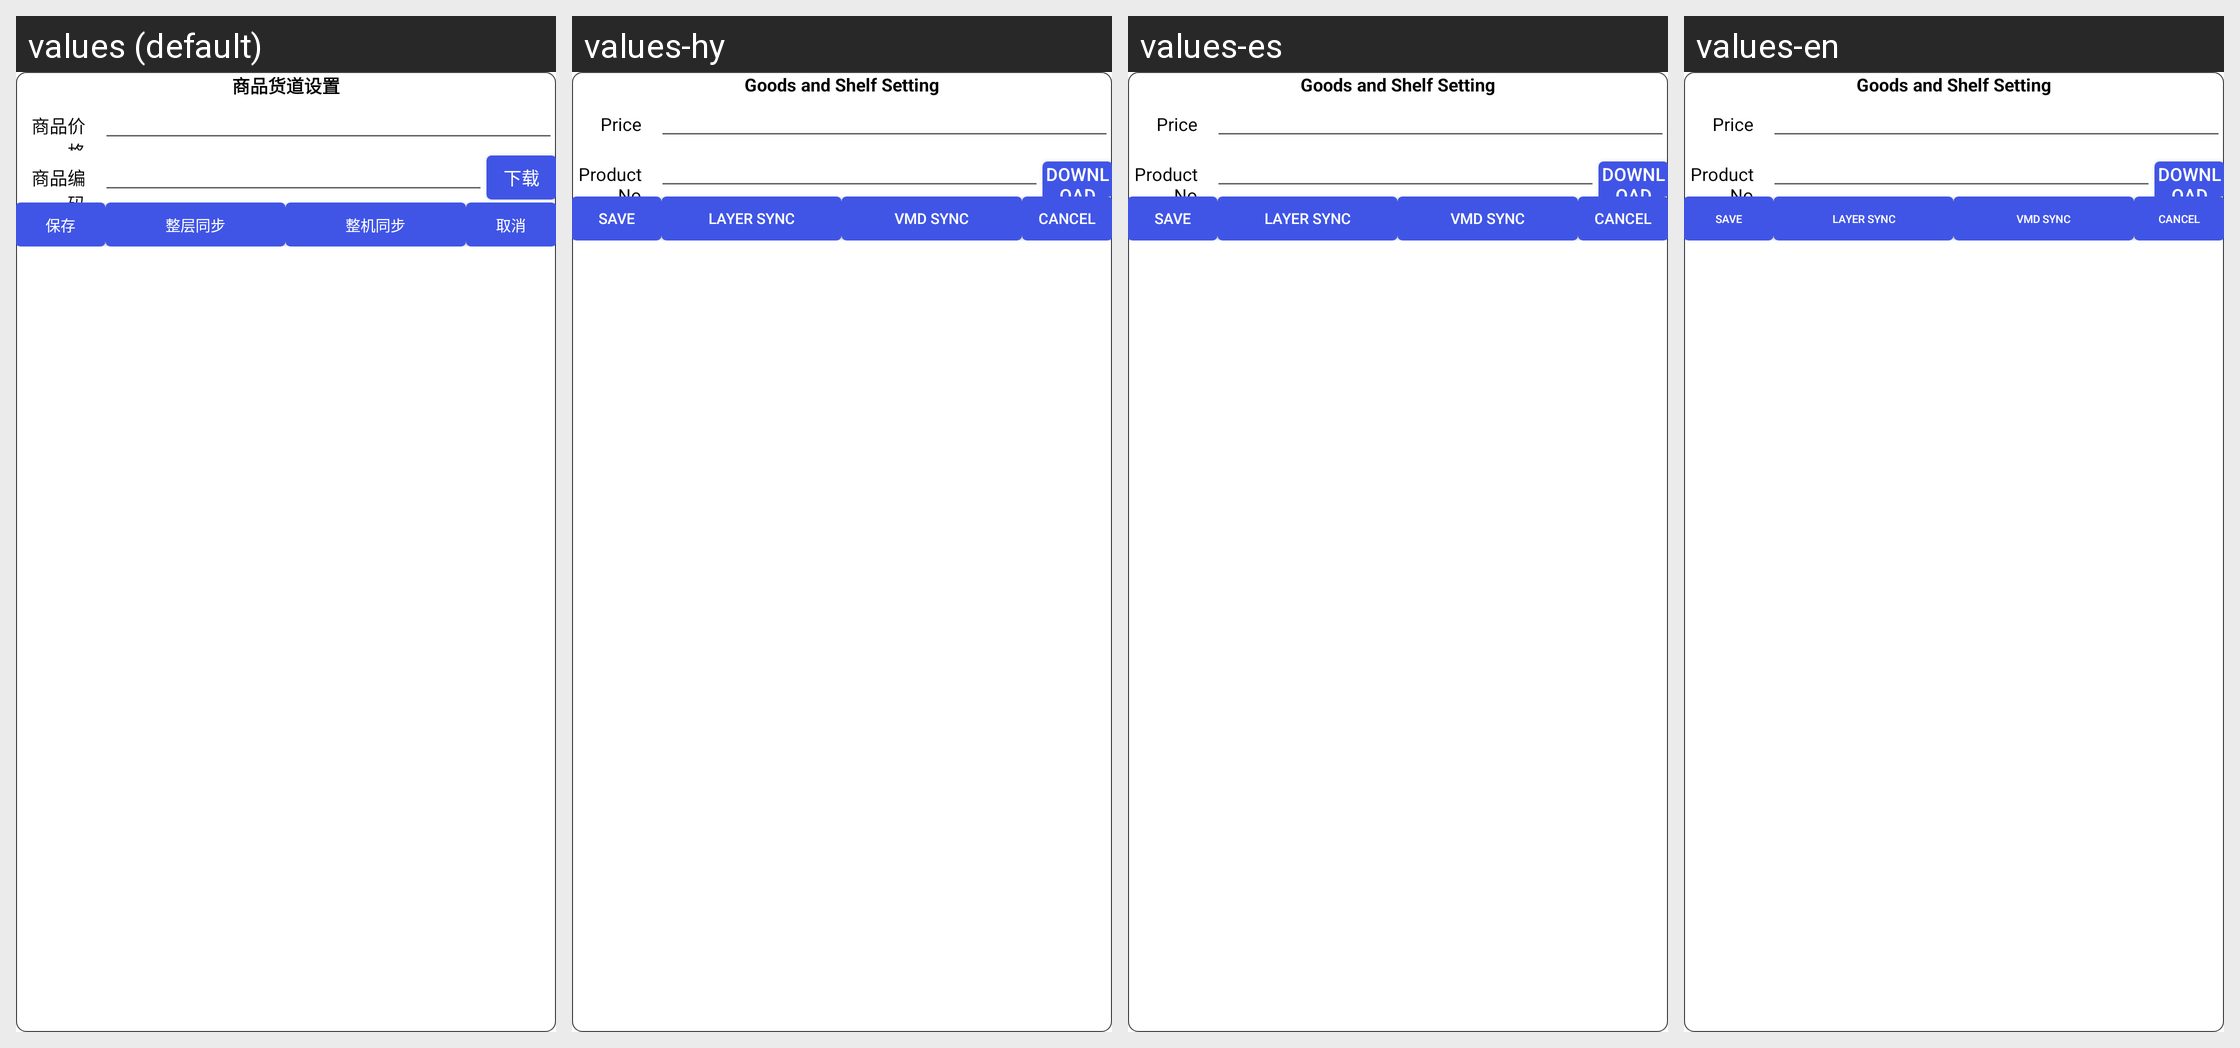

Strings drawn on this Android screen and how each of the app's shown locales translates them:
Android screen res/layout/layout_set_shelf_info_dialog.xml rendered under 4 locales, left to right: values (default), values-hy, values-es, values-en. Device: Nexus 5 (rendered at 1080×1920; each locale shown at half size, 540×960, under a caption strip naming it); theme AppTheme.
Other locales in the repository, not shown: values-ar, values-de, values-en-rUK, values-en-rUS, values-en-rZA, values-fr, values-it, values-ko, values-pl, values-th.
Strings drawn on this screen, with the default value and each locale's value (text and hints the layout hard-codes, and strings that could not be matched under every locale, appear in the picture but are not listed):

goods_shelf_setting
  values: 商品货道设置
  values-hy: Goods and Shelf Setting
  values-es: Goods and Shelf Setting
  values-en: Goods and Shelf Setting

goods_price
  values: 商品价格
  values-hy: Price
  values-es: Price
  values-en: Price

cargo_code
  values: 商品编码
  values-hy: Product No
  values-es: Product No
  values-en: Product No

download
  values: 下载
  values-hy: download
  values-es: download
  values-en: download

save_setting
  values: 保存
  values-hy: Save
  values-es: Save
  values-en: Save

layer_sync
  values: 整层同步
  values-hy: Layer Sync
  values-es: Layer Sync
  values-en: Layer Sync

bank_sync
  values: 整机同步
  values-hy: Vmd Sync
  values-es: Vmd Sync
  values-en: Vmd Sync

cancel
  values: 取消
  values-hy: Cancel
  values-es: Cancel
  values-en: Cancel
